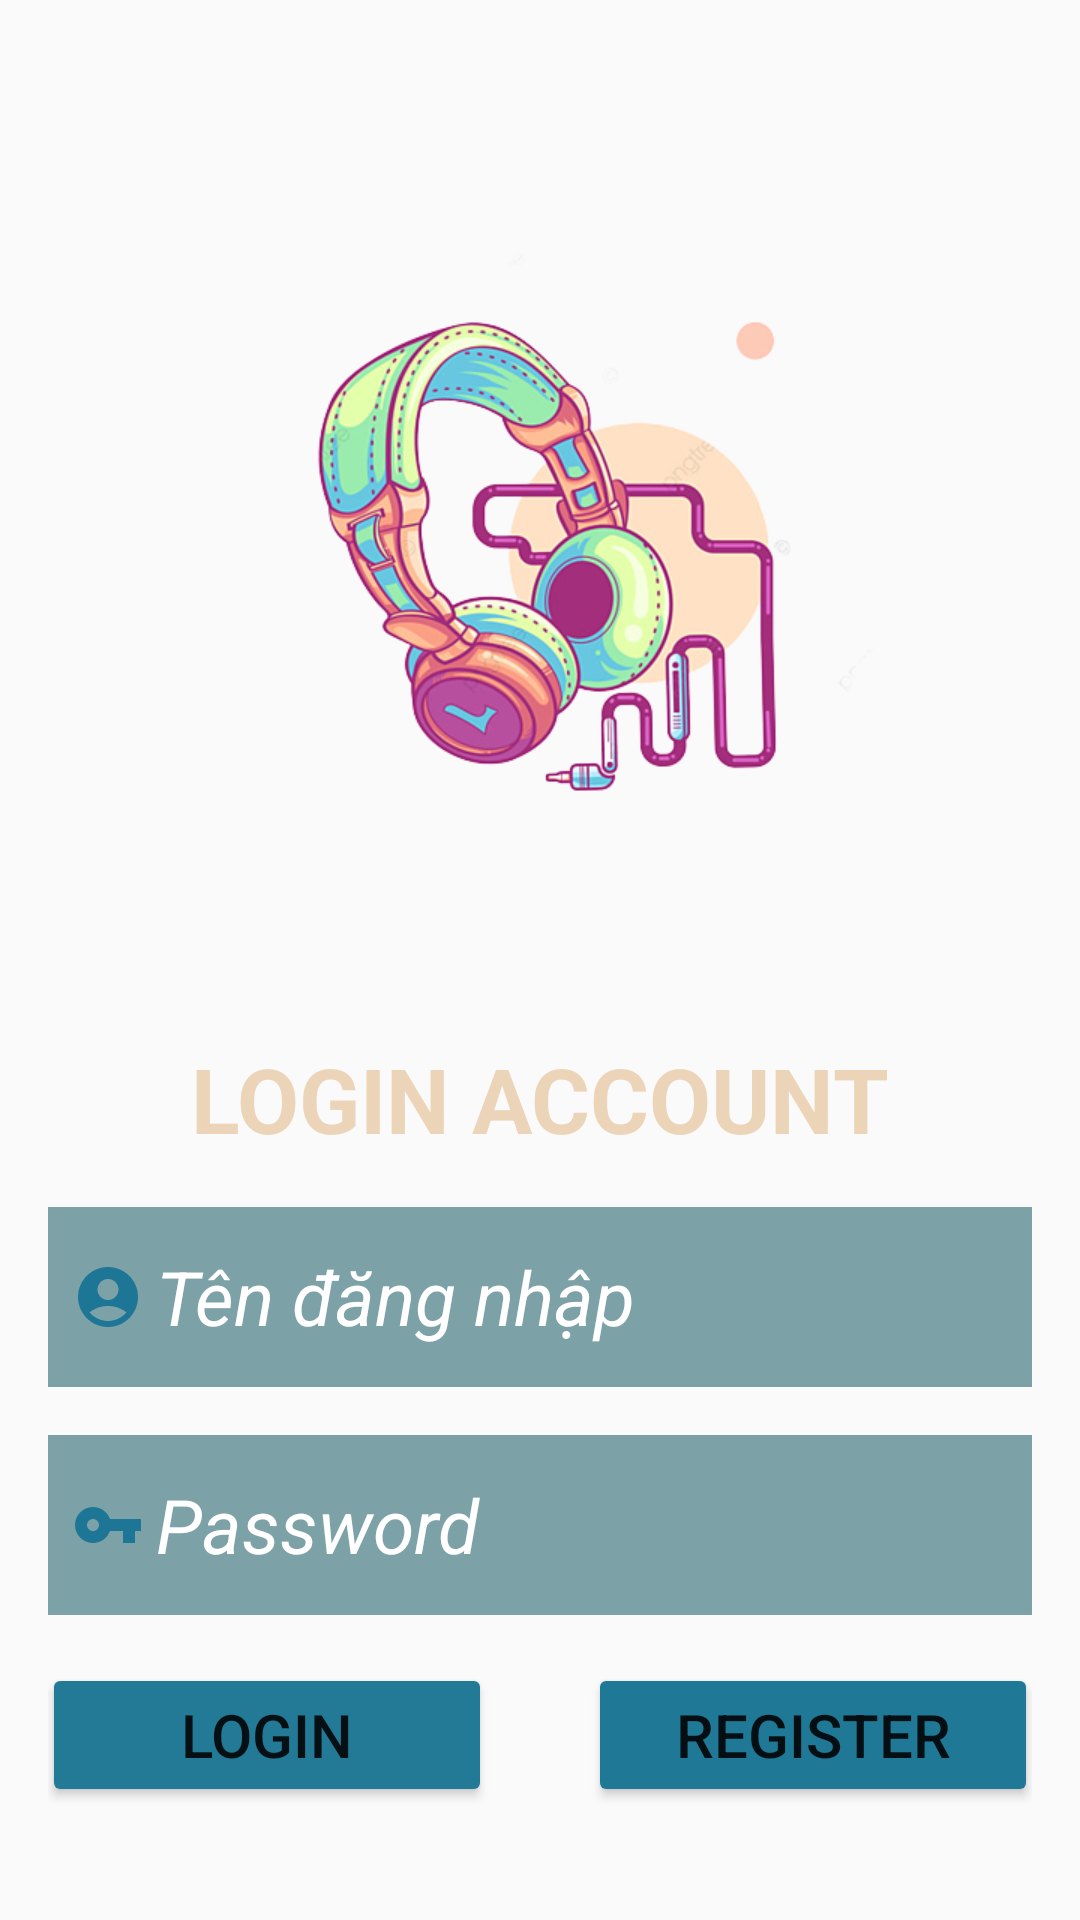

Android layout source for this screen:
<!-- AndroidManifest.xml: application theme AppTheme -->
<!-- res/layout/activity_login.xml -->
<?xml version="1.0" encoding="utf-8"?>
<androidx.constraintlayout.widget.ConstraintLayout xmlns:android="http://schemas.android.com/apk/res/android"
    xmlns:app="http://schemas.android.com/apk/res-auto"
    xmlns:tools="http://schemas.android.com/tools"
    android:layout_width="match_parent"
    android:layout_height="match_parent"
    android:padding="16dp"
    android:background="@drawable/start"
    tools:context=".ui.LoginActivity">

    <ImageView
        android:id="@+id/ivlogo"
        android:layout_width="250dp"
        android:layout_height="250dp"
        android:layout_margin="50dp"
        android:layout_marginTop="100dp"
        android:src="@drawable/logolg"
        app:layout_constraintLeft_toLeftOf="parent"
        app:layout_constraintRight_toRightOf="parent"
        app:layout_constraintTop_toTopOf="parent" />
    <TextView
        android:id="@+id/tvHeader"
        android:layout_width="match_parent"
        android:layout_height="wrap_content"
        android:text="LOGIN ACCOUNT"
        android:textSize="30sp"
        android:textColor="#ECD4B8"
        android:textStyle="bold"
        app:layout_constraintLeft_toLeftOf="parent"
        app:layout_constraintRight_toRightOf="parent"
        app:layout_constraintTop_toBottomOf="@id/ivlogo"
        android:layout_margin="30dp"
        android:gravity="center"/>
    <EditText
        android:id="@+id/edUserName"
        android:layout_width="match_parent"
        android:layout_height="60dp"
        android:background="#7CA1A6"
        app:layout_constraintLeft_toLeftOf="parent"
        app:layout_constraintRight_toRightOf="parent"
        app:layout_constraintTop_toBottomOf="@id/tvHeader"
        android:layout_marginTop="16dp"
        android:hint="Tên đăng nhập"
        android:textColorHint="@color/white"
        android:textStyle="italic"
        android:textSize="25sp"
        android:padding="8dp"
        android:drawablePadding="4dp"
        android:drawableLeft="@drawable/baseline_account_circle_24"
        />
    <EditText
        android:id="@+id/edPassword"
        android:layout_width="match_parent"
        android:layout_height="60dp"
        android:background="#7CA1A6"
        app:layout_constraintLeft_toLeftOf="parent"
        app:layout_constraintRight_toRightOf="parent"
        app:layout_constraintTop_toBottomOf="@id/edUserName"
        android:layout_marginTop="16dp"
        android:hint="Password"
        android:textColorHint="@color/white"
        android:textStyle="italic"
        android:inputType="textPassword"
        android:textSize="25sp"
        android:padding="8dp"
        android:drawablePadding="4dp"
        android:drawableLeft="@drawable/baseline_vpn_key_24"
        />
    <LinearLayout
        android:layout_width="match_parent"
        android:layout_height="wrap_content"
        android:gravity="center"
        android:layout_marginTop="16dp"
        app:layout_constraintTop_toBottomOf="@id/edPassword"
        app:layout_constraintLeft_toLeftOf="parent"
        >
        <Button
            android:id="@+id/btLogin"
            android:layout_width="150dp"
            android:layout_height="wrap_content"
            android:text="Login"
            android:layout_marginRight="16dp"
            android:textSize="20dp"
            android:backgroundTint="#237A97"/>
        <Button
            android:id="@+id/btRegister"
            android:layout_width="150dp"
            android:layout_height="wrap_content"
            android:text="Register"
            android:layout_marginLeft="16dp"
            android:textSize="20dp"
            android:backgroundTint="#1F7896"/>

    </LinearLayout>
</androidx.constraintlayout.widget.ConstraintLayout>
<!-- resources referenced by this layout -->
<resources>
  <color name="white">#FFFFFFFF</color>
  <!-- drawable baseline_account_circle_24 (drawable) -->
  <vector android:height="24dp" android:tint="#1D7696"
      android:viewportHeight="24" android:viewportWidth="24"
      android:width="24dp" xmlns:android="http://schemas.android.com/apk/res/android">
      <path android:fillColor="@android:color/white" android:pathData="M12,2C6.48,2 2,6.48 2,12s4.48,10 10,10s10,-4.48 10,-10S17.52,2 12,2zM12,6c1.93,0 3.5,1.57 3.5,3.5S13.93,13 12,13s-3.5,-1.57 -3.5,-3.5S10.07,6 12,6zM12,20c-2.03,0 -4.43,-0.82 -6.14,-2.88C7.55,15.8 9.68,15 12,15s4.45,0.8 6.14,2.12C16.43,19.18 14.03,20 12,20z"/>
  </vector>
  <!-- drawable baseline_vpn_key_24 (drawable) -->
  <vector android:height="24dp" android:tint="#1D7696"
      android:viewportHeight="24" android:viewportWidth="24"
      android:width="24dp" xmlns:android="http://schemas.android.com/apk/res/android">
      <path android:fillColor="@android:color/white" android:pathData="M12.65,10C11.83,7.67 9.61,6 7,6c-3.31,0 -6,2.69 -6,6s2.69,6 6,6c2.61,0 4.83,-1.67 5.65,-4H17v4h4v-4h2v-4H12.65zM7,14c-1.1,0 -2,-0.9 -2,-2s0.9,-2 2,-2 2,0.9 2,2 -0.9,2 -2,2z"/>
  </vector>
  <!-- drawable logolg: png bitmap (drawable, 146946 bytes) -->
  <style name="AppTheme" parent="Theme.AppCompat.Light.DarkActionBar">
          
          <item name="colorPrimary">@color/colorPrimary</item>
          <item name="colorPrimaryDark">@color/colorPrimaryDark</item>
          <item name="colorAccent">@color/colorAccent</item>
          <item name="windowActionBar">false</item>
          <item name="windowNoTitle">true</item>
      </style>
  <color name="colorPrimary">#07112a</color>
  <color name="colorPrimaryDark">#07112a</color>
  <color name="colorAccent">#ff835f</color>
</resources>
